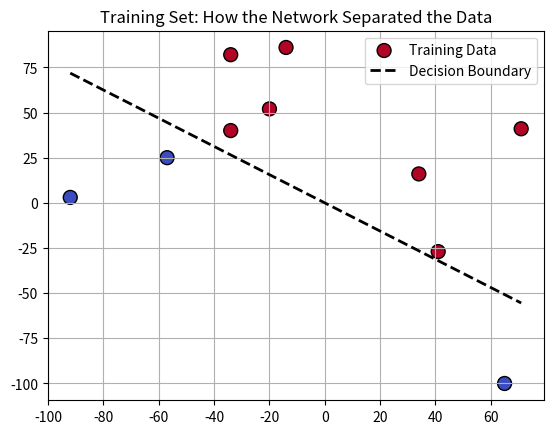
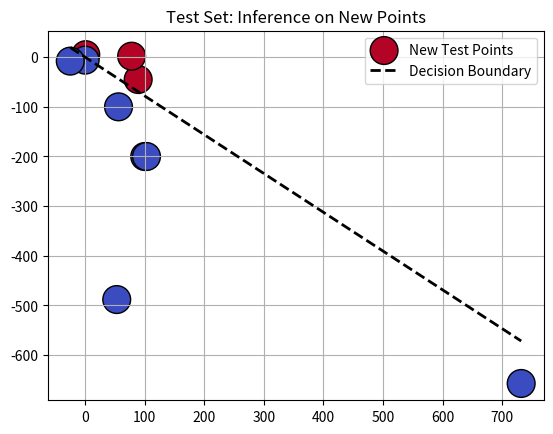

Python code for these plots, in order:
import numpy as np
import matplotlib.pyplot as plt
#1st step
X = np.random.randint(-100, 100, size=(10,2)) #create a random array. We generate 10 lines and 2 columns
x1 = X[:, 0] #it means take all lines from the #0 column
x2 = X[:, 1]
Y = (x1+x2 > 0).astype(int)


W = np.zeros(2) #weights. We have 2 parameters (x1, x2) so we need 2 weights. z = (w1*x1)+(w2*x2) +b
b = 0.0
#2nd step
def sigmoid(z):
    return 1/(1 + np.exp(-z))

alpha=0.1#learning rate
epochs = 100 #how many times we run our examples through the network
for i in range(epochs):
    Z = np.dot(X, W) +b
    Y_hat = sigmoid(Z)

    loss = np.mean(-Y*np.log(Y_hat+1e-15) - (1-Y)*np.log(1-Y_hat+ 1e-15))#i added 1e-15 cause z is too large, then def sigmoid strictly rounds to either 0.0 or 1.0, but we can't take the log of 0

    #Gradient descent. 3rd step
    m = len(Y)
    dZ = Y_hat - Y
    dW = (1/m)*np.dot(X.T, dZ)
    db = (1/m)*np.sum(dZ)

    W = W - alpha*dW
    b = b - alpha*db
    
#4th step visualization 
plt.scatter(x1, x2, c=Y, cmap='coolwarm', edgecolors='black', s=100, label='Training Data')
x_line = np.array([np.min(x1), np.max(x1)])
y_line = (-W[0]*x_line - b) / W[1]
plt.plot(x_line, y_line, color='black', linewidth=2, linestyle='--', label='Decision Boundary')

plt.title("Training Set: How the Network Separated the Data")
plt.legend()
plt.grid(True)
plt.show()

#inference
n_X = np.array([[1, 5], 
                [56, -100], 
                [100, -200],
                [89, -45],
                [78, 2],
                [0, -6],
                [103, -200],
                [732, -657],
                [53, -488],
                [-25, -8]])
n_Z = np.dot(n_X, W) +b
n_Y_hat = sigmoid(n_Z)
asw = (n_Y_hat >= 0.5).astype(int)
print(asw)
n_x1 = n_X[:, 0]
n_x2 = n_X[:, 1]
plt.scatter(n_x1, n_x2, c=asw, cmap='coolwarm', edgecolors='black', s=400, label='New Test Points')
x_line = np.array([np.min(n_x1), np.max(n_x1)])
y_line = (-W[0]*x_line - b) / W[1]
plt.plot(x_line, y_line, color='black', linewidth=2, linestyle='--', label='Decision Boundary')

plt.title("Test Set: Inference on New Points")
plt.legend()
plt.grid(True)
plt.show()
print(asw)

    
